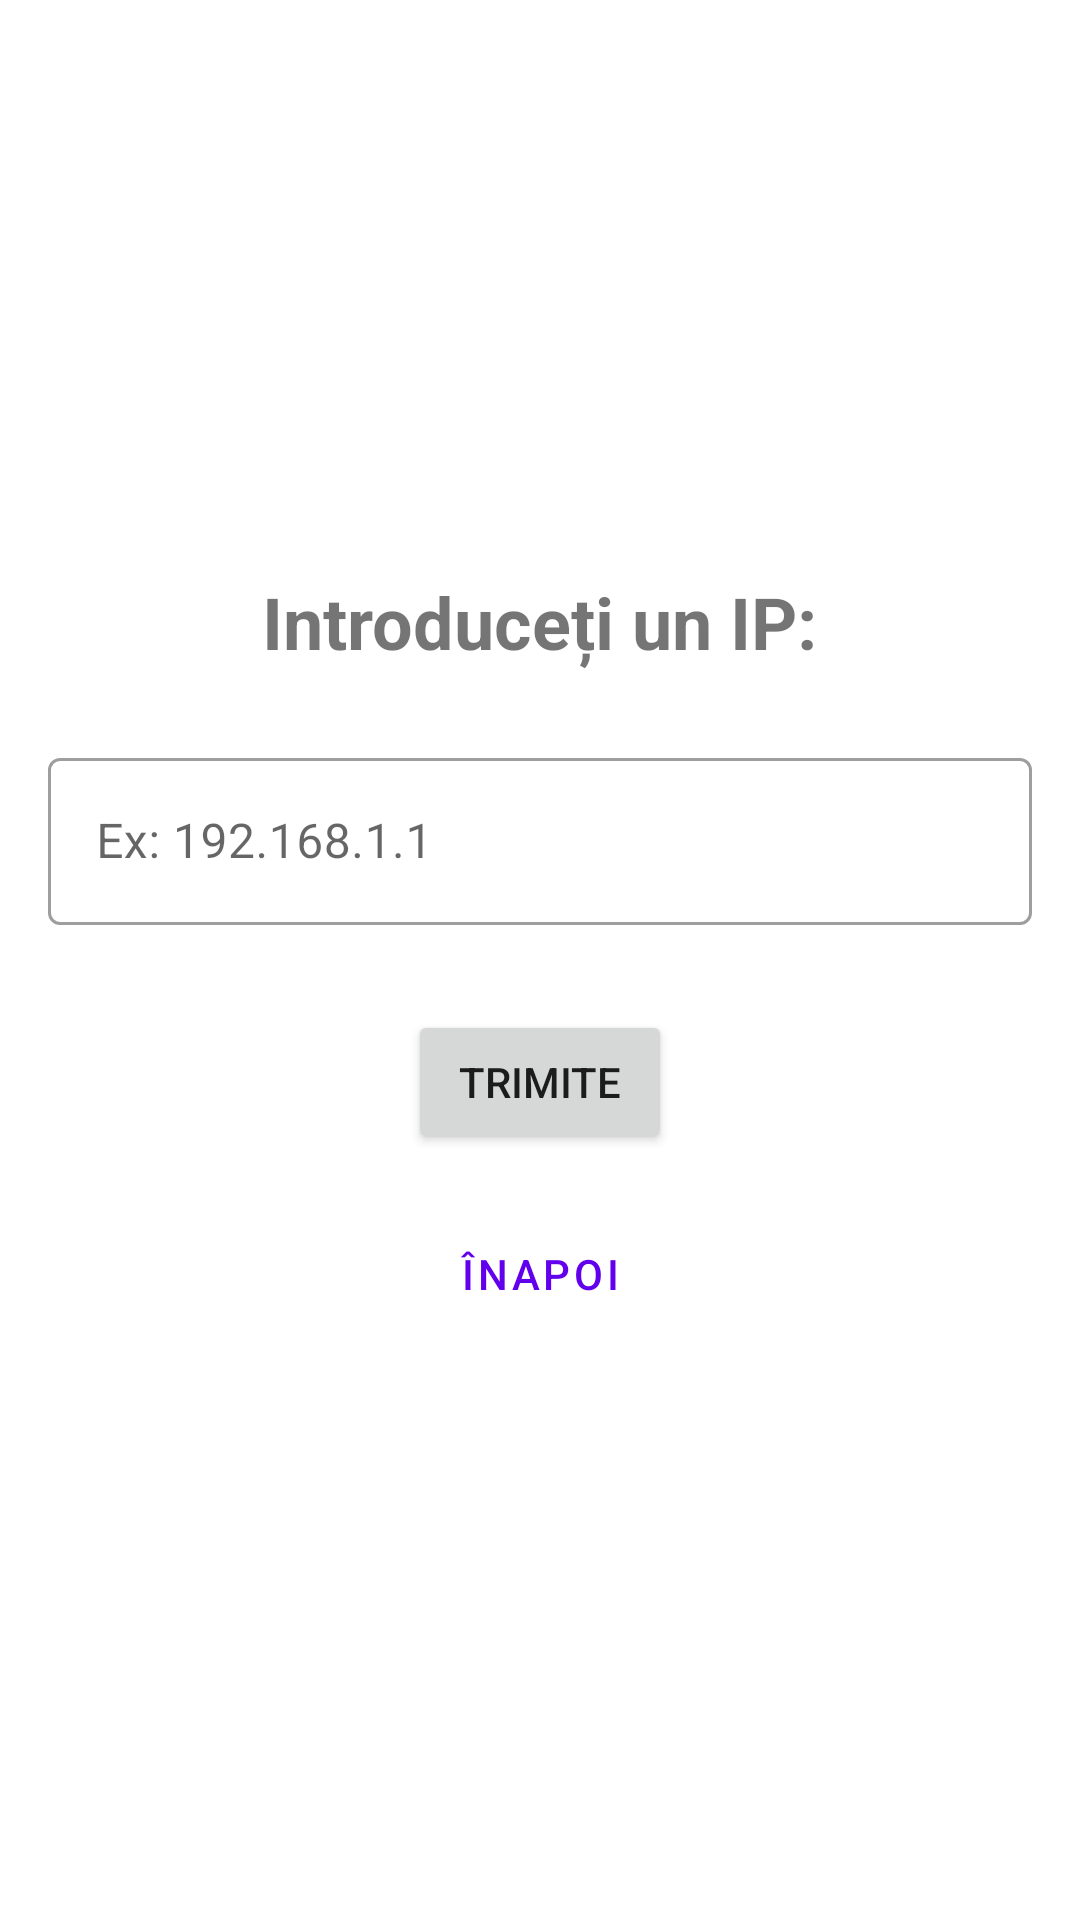

Android layout source for this screen:
<!-- AndroidManifest.xml: application theme Theme.AplicatieID -->
<!-- res/layout/activity_ip_input.xml -->
<?xml version="1.0" encoding="utf-8"?>
<LinearLayout xmlns:android="http://schemas.android.com/apk/res/android"
    xmlns:app="http://schemas.android.com/apk/res-auto"
    android:layout_width="match_parent"
    android:layout_height="match_parent"
    android:orientation="vertical"
    android:padding="16dp"
    android:gravity="center">

    <TextView
        android:id="@+id/textViewTitle"
        android:layout_width="wrap_content"
        android:layout_height="wrap_content"
        android:text="@string/enter_ip_title"
        android:textSize="24sp"
        android:textStyle="bold"
        android:layout_marginBottom="24dp"/>

    <com.google.android.material.textfield.TextInputLayout
        android:id="@+id/textInputLayout"
        android:layout_width="match_parent"
        android:layout_height="wrap_content"
        android:layout_marginBottom="8dp"
        app:errorEnabled="true"
        android:hint="@string/ip_input_hint"
        style="@style/Widget.MaterialComponents.TextInputLayout.OutlinedBox">

        <com.google.android.material.textfield.TextInputEditText
            android:id="@+id/editTextIP"
            android:layout_width="match_parent"
            android:layout_height="wrap_content"
            android:inputType="text"
            android:maxLines="1"
            android:contentDescription="@string/ip_input_desc"
            android:labelFor="@id/textInputLayout"/>

    </com.google.android.material.textfield.TextInputLayout>

    <TextView
        android:id="@+id/textViewError"
        android:layout_width="match_parent"
        android:layout_height="wrap_content"
        android:textColor="@color/design_default_color_error"
        android:textSize="14sp"
        android:layout_marginBottom="16dp"
        android:visibility="gone"/>

    <Button
        android:id="@+id/buttonSubmit"
        android:layout_width="wrap_content"
        android:layout_height="wrap_content"
        android:text="@string/submit"
        android:contentDescription="@string/submit_desc"
        android:layout_marginBottom="16dp"/>

    <Button
        android:id="@+id/buttonBack"
        android:layout_width="wrap_content"
        android:layout_height="wrap_content"
        android:text="@string/back"
        android:contentDescription="@string/back_desc"
        style="@style/Widget.MaterialComponents.Button.TextButton"/>

</LinearLayout>
<!-- resources referenced by this layout -->
<resources>
  <string name="back">Înapoi</string>
  <string name="back_desc">Buton pentru întoarcerea la meniul principal</string>
  <string name="enter_ip_title">Introduceți un IP:</string>
  <string name="ip_input_desc">Câmp pentru introducerea adresei IP</string>
  <string name="ip_input_hint">Ex: 192.168.1.1</string>
  <string name="submit">Trimite</string>
  <string name="submit_desc">Buton pentru trimiterea adresei IP</string>
  <style name="Theme.AplicatieID" parent="Theme.MaterialComponents.DayNight.NoActionBar">
          <item name="colorPrimary">@color/purple_500</item>
          <item name="colorPrimaryVariant">@color/purple_700</item>
          <item name="colorOnPrimary">@color/white</item>
          <item name="colorSecondary">@color/teal_200</item>
          <item name="colorSecondaryVariant">@color/teal_700</item>
          <item name="colorOnSecondary">@color/black</item>
          <item name="android:statusBarColor">?attr/colorPrimaryVariant</item>
      </style>
  <color name="purple_500">#FF6200EE</color>
  <color name="purple_700">#FF3700B3</color>
  <color name="white">#FFFFFFFF</color>
  <color name="teal_200">#FF03DAC5</color>
  <color name="teal_700">#FF018786</color>
  <color name="black">#FF000000</color>
</resources>
